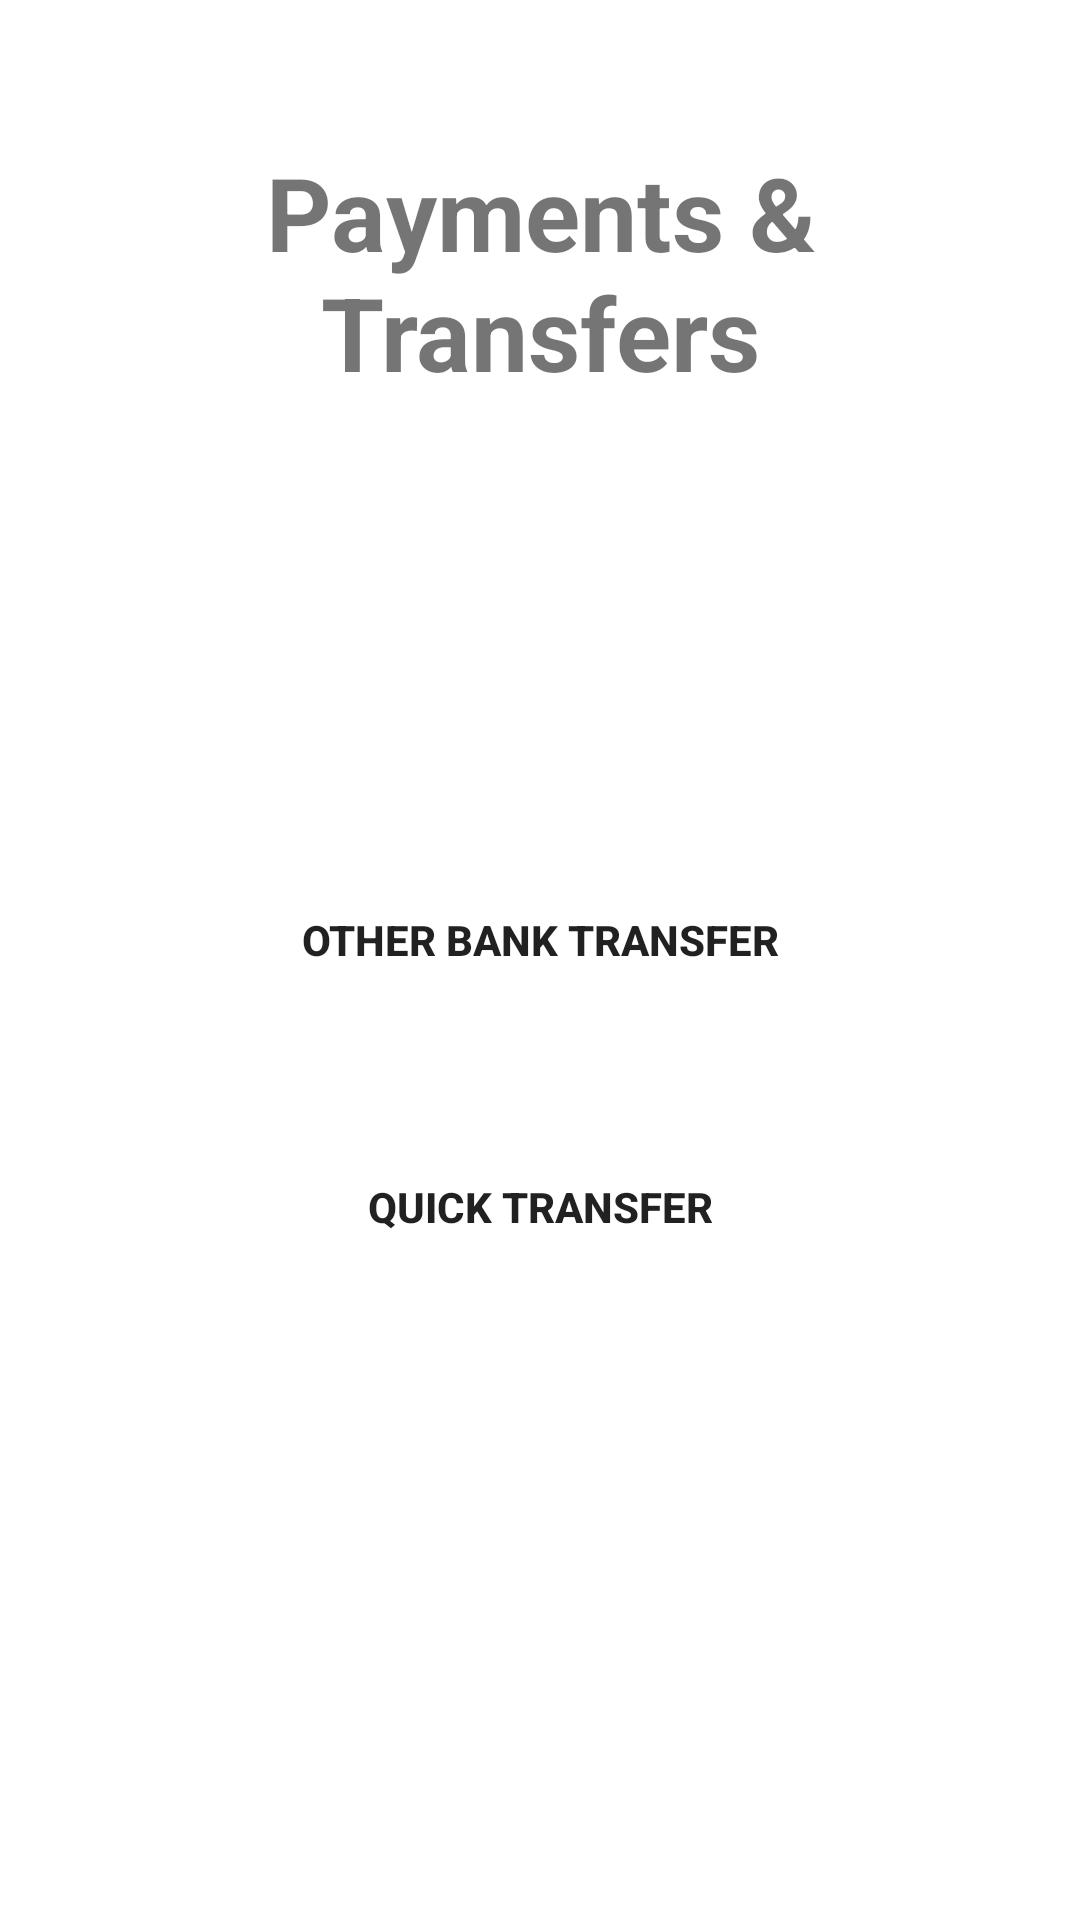

Produce the Android XML layout that renders to this screen, including the resource entries it uses.
<!-- AndroidManifest.xml: application theme Theme.Project1 -->
<!-- res/layout/activity_funds_transfers.xml -->
<?xml version="1.0" encoding="utf-8"?>
<androidx.constraintlayout.widget.ConstraintLayout xmlns:android="http://schemas.android.com/apk/res/android"
    xmlns:app="http://schemas.android.com/apk/res-auto"
    xmlns:tools="http://schemas.android.com/tools"
    android:layout_width="match_parent"
    android:layout_height="match_parent"
    android:layout_gravity="center|center_horizontal"
    android:foregroundGravity="center_vertical|center"
    android:padding="16dp"
    tools:context=".FundsTransfers">

    <TextView
        android:id="@+id/textView5"
        android:layout_width="wrap_content"
        android:layout_height="wrap_content"
        android:layout_marginTop="32dp"
        android:text="@string/payments_transfers"
        android:textAlignment="center"
        android:textSize="34sp"
        android:textStyle="bold"
        app:layout_constraintEnd_toEndOf="parent"
        app:layout_constraintStart_toStartOf="parent"
        app:layout_constraintTop_toTopOf="parent" />

    <LinearLayout
        android:id="@+id/linearLayout15"
        android:layout_width="0dp"
        android:layout_height="65dp"
        android:layout_marginTop="150dp"
        android:orientation="vertical"
        app:layout_constraintEnd_toEndOf="parent"
        app:layout_constraintStart_toStartOf="parent"
        app:layout_constraintTop_toBottomOf="@+id/textView5">

        <Button
            android:id="@+id/otherTranfer"
            android:layout_width="match_parent"
            android:layout_height="60dp"
            android:background="@drawable/btn_bg"
            android:text="Other Bank Transfer"
            android:textStyle="bold" />
    </LinearLayout>

    <LinearLayout
        android:id="@+id/linearLayout16"
        android:layout_width="0dp"
        android:layout_height="65dp"
        android:layout_marginTop="24dp"
        android:orientation="vertical"
        app:layout_constraintEnd_toEndOf="parent"
        app:layout_constraintStart_toStartOf="parent"
        app:layout_constraintTop_toBottomOf="@+id/linearLayout15">

        <Button
            android:id="@+id/quickTranfer"
            android:layout_width="match_parent"
            android:layout_height="60dp"
            android:background="@drawable/btn_bg"
            android:text="Quick Transfer"
            android:textStyle="bold" />
    </LinearLayout>

</androidx.constraintlayout.widget.ConstraintLayout>
<!-- resources referenced by this layout -->
<resources>
  <!-- drawable btn_bg (drawable) -->
  <?xml version="1.0" encoding="utf-8"?>
  <shape xmlns:android="http://schemas.android.com/apk/res/android">
  <stroke android:color="@color/white" android:width="5dp" />
      <corners android:radius="0dp" />
  
  </shape>
  <string name="payments_transfers">Payments &amp; Transfers</string>
  <style name="Theme.Project1" parent="Theme.MaterialComponents.DayNight.DarkActionBar">
          
          <item name="colorPrimary">@color/black</item>
          <item name="colorPrimaryVariant">@color/purple_700</item>
          <item name="colorOnPrimary">@color/white</item>
          
          <item name="colorSecondary">#A2A2A2</item>
          <item name="colorSecondaryVariant">@color/teal_200</item>
          <item name="colorOnSecondary">@color/black</item>
          
          <item name="android:statusBarColor" tools:targetApi="l">#A09D9D</item>
          
      </style>
  <color name="white">#FFFFFFFF</color>
  <color name="black">#FF000000</color>
  <color name="purple_700">#FF3700B3</color>
  <color name="teal_200">#FF03DAC5</color>
</resources>
